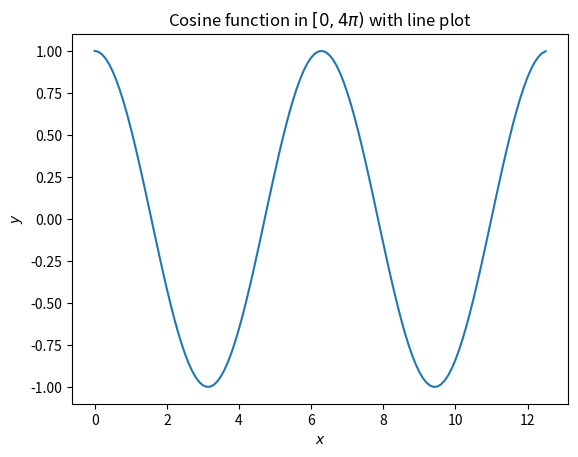
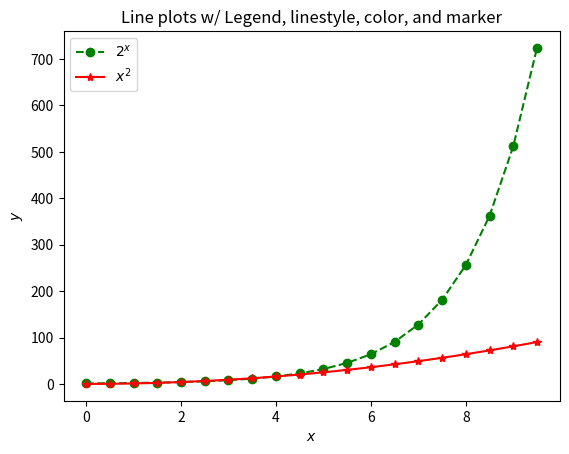

Generate these figures, in order, with matplotlib:
#!/usr/bin/env python3
# -*- coding: utf-8 -*-

import numpy as np
import matplotlib.pyplot as plt

def line_plot():
    """Plotting y = cos(x) function
    """
    # generate data
    x = np.arange(0, 4 * np.pi, 0.1)    # x in [0, 4* pi)
    y_cos = np.cos(x)

    plt.figure()
    plt.plot(x, y_cos)
    plt.xlabel('$x$')
    plt.ylabel('$y$')
    plt.title('Cosine function in $[0, 4\pi)$ with line plot')
    plt.show()

    return None

def llcm_plot():
    """Display Legends, Linestyle, Colors, and Markers w/ y=2^x and y = x^2
    """
    x = np.arange(0, 10, 0.5)  # x in [0, 10)
    y_1 = 2**x
    y_2 = x**2

    plt.figure()
    # specify color, linestyle, and marker w/ keyword argument
    # plt.plot(x, y_1, label='$2^x$', color='g', linestyle='--', marker='o')
    plt.plot(x, y_1, 'g--o', label='$2^x$')
    # plt.plot(x, y_2, label='$x^2$', color='r', linestyle='-', marker='*')
    plt.plot(x, y_2, 'r-*', label='$x^2$')
    plt.xlabel('$x$')
    plt.ylabel('$y$')
    plt.legend(loc='upper left')
    plt.title('Line plots w/ Legend, linestyle, color, and marker')
    plt.show()


    return None



def main():

    # illustrate line plot w/ cos function
    line_plot()

    # display legends, linestyle, colors and markers
    llcm_plot()

    input("\nPress Enter to continue ...")


    return None


if __name__ == "__main__":

    print("\nStarting Topic 03 Matplotlib Totorial ...")

    main()

    print("\nEnd of Topic 03 Matplotlib Totorial ...")
